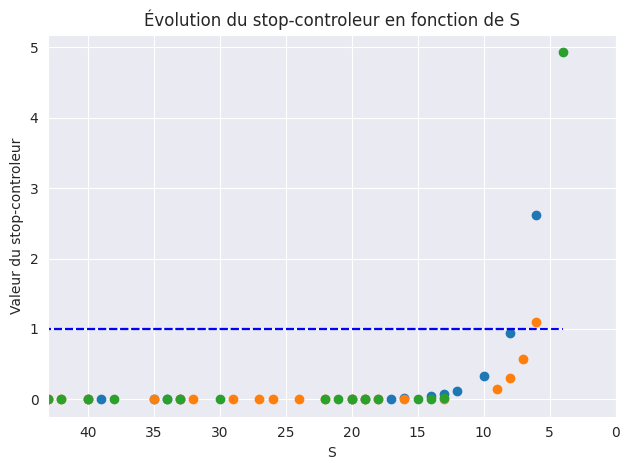

Here is the Python script that generated this plot:
#!/usr/bin/env python3
# -*- coding: utf-8 -*-
"""
Created on Sun Nov 22 14:44:44 2020

@author: rahimamohamed
"""
import random as rd
import numpy as np
import pandas as pd
import matplotlib.pyplot as plt
import seaborn as sns

n=3

def create_parking():
    # Define probability p of a place is free :
    p = rd.uniform(0.5,0.3)
    
    # Define the size of the parking :
    size = int(rd.uniform(40,300))
     
    # Create the parking : x=0 => occupied / x=1 => free :
    parking = rd.choices([0,1] , [1-p,p] , k=size)
    
    return parking,p,size


def nb_park(n):
#    print("veuillez entrer le nombre de parking souhaité")
#    n=input()
#    n=int(n)
    Liste_Parking=[]
    for i in range(0,n):
        Liste_Parking.append(create_parking())
    return Liste_Parking
        
#
#P1= create_parking()
#P2=create_parking()
#P3=create_parking()

L=nb_park(n)

#Free =[]
#Not_Free =[]
#for i in range (0, len(L[0][0])):
#    if L[0][0][i]==1:
#        Free.append(L[0][0][i])
#    if L[0][0][i]==0:
#        Not_Free.append(L[0][0][i])
#
#X= [i for i in range (0,L[0][2])]
#plt.scatter(X,L[0][0])
#plt.plot(X[L[0][2]-40],L[0][0],colour = 'blue')
#plt.xlim(X[len(X)-40], 0)
#plt.tight_layout()
#plt.show()



def se_garer(parking,p,size):
    D = size+1
    S,X,STOP,A = [],[],[],[]    
    for index,x in enumerate(parking) :
        s = size-index    
        S += [s]
        X += [x]
        if x==0:
            STOP += [float('nan')]
            A += ['Continue']
        else :
            stop = (D*p+1) * ((1-p)**s)
            STOP += [stop]  
            if  stop >= 1:
                A += ['Se gare']
                return S,X,STOP,A
            else:
                A += ['Continue']
                

def h():
    H=[]
    for i in range (0,len(L)):
        H.append(se_garer(L[i][0],L[i][1],L[i][2]))
        
    return H
H=h()
        

#se_garer(P1[0],P1[1],P1[2])
#se_garer(P2[0],P2[1],P2[2])
#se_garer(P3[0],P3[1],P3[2])


sns.set_style('darkgrid')

def traces(X,Y):
    plt.scatter(X,Y)
    plt.plot(X,[1]*len(X), 'b--')
    plt.xlim(X[len(X)-40], 0)  # decreasing S
    plt.title('Évolution du stop-controleur en fonction de S')
    plt.xlabel('S')
    plt.ylabel('Valeur du stop-controleur')
    plt.tight_layout()
    plt.show()
                
###############################################################################

for i in range(0,len(L)):
    L=nb_park(n)
    H=h()
    traces(H[i][0],H[i][2])
    
    
    
    
#if __name__ == '__main__':
#    
#    park,p,s = create_parking()
#    S,X,Stop,Action = se_garer(park,p,s)
#    
#    df = pd.DataFrame({'S':S,'État (x)':X,'Stop Controleur':Stop,'Action':Action})
#    traces(S,Stop)
    
    
    
    
    
    
